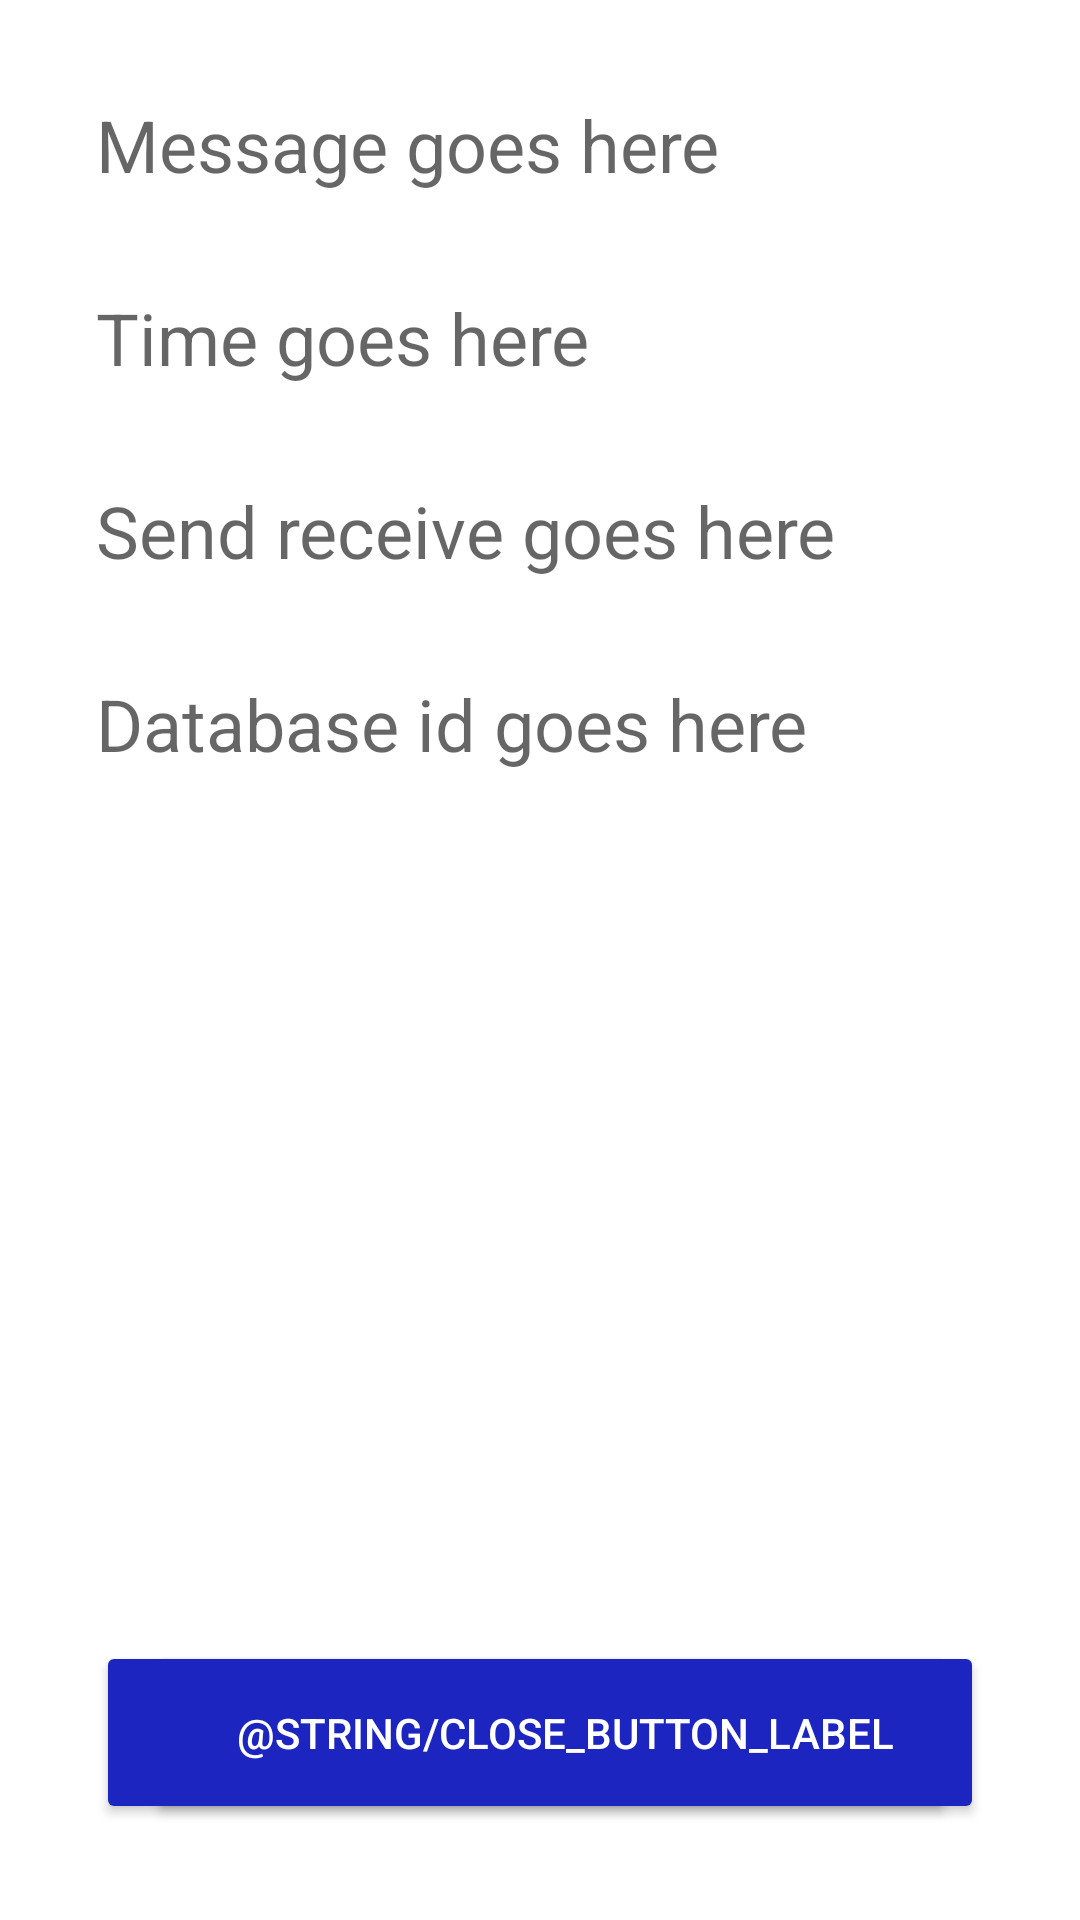

Produce the Android XML layout that renders to this screen, including the resource entries it uses.
<!-- AndroidManifest.xml: application theme Theme.SeemasAndroidLabs -->
<!-- res/layout/details_layout.xml -->
<?xml version="1.0" encoding="utf-8"?>
<androidx.constraintlayout.widget.ConstraintLayout xmlns:android="http://schemas.android.com/apk/res/android"
    xmlns:app="http://schemas.android.com/apk/res-auto"
    xmlns:tools="http://schemas.android.com/tools"
    android:layout_width="match_parent"
    android:layout_height="match_parent"
    android:background="@color/white"
    >

    <TextView
        android:id="@+id/messageView"
        android:layout_width="wrap_content"
        android:layout_height="wrap_content"
        android:layout_marginStart="32dp"
        android:layout_marginTop="32dp"
        android:hint="Message goes here"
        android:textSize="24sp"
        app:layout_constraintStart_toStartOf="parent"
        app:layout_constraintTop_toTopOf="parent" />

    <TextView
        android:id="@+id/timeView"
        android:layout_width="wrap_content"
        android:layout_height="wrap_content"
        android:layout_marginStart="32dp"
        android:layout_marginTop="32dp"
        android:hint="Time goes here"
        android:textSize="24sp"
        app:layout_constraintStart_toStartOf="parent"
        app:layout_constraintTop_toBottomOf="@+id/messageView" />


    <TextView
        android:id="@+id/sendView"
        android:layout_width="wrap_content"
        android:layout_height="wrap_content"
        android:layout_marginStart="32dp"
        android:layout_marginTop="32dp"
        android:hint="Send receive goes here"
        android:textSize="24sp"
        app:layout_constraintStart_toStartOf="parent"
        app:layout_constraintTop_toBottomOf="@+id/timeView" />

    <TextView
        android:id="@+id/databaseIdView"
        android:layout_width="wrap_content"
        android:layout_height="wrap_content"
        android:layout_marginStart="32dp"
        android:layout_marginTop="32dp"
        android:hint="Database id goes here"
        android:textSize="24sp"
        app:layout_constraintStart_toStartOf="parent"
        app:layout_constraintTop_toBottomOf="@+id/sendView" />


    <Button
        android:id="@+id/deleteButton"
        android:layout_width="wrap_content"
        android:layout_height="wrap_content"
        android:paddingVertical="21dp"
        android:paddingHorizontal="30dp"
        android:layout_marginStart="32dp"
        android:layout_marginBottom="32dp"
        android:backgroundTint="@color/my_primary"
        android:text="@string/delete_button_label"
        android:textAllCaps="true"
        android:textColor="@android:color/white"
        app:layout_constraintBottom_toBottomOf="parent"
        app:layout_constraintStart_toStartOf="parent" />

    <Button
        android:id="@+id/closeButton"
        android:layout_width="wrap_content"
        android:layout_height="wrap_content"
        android:layout_marginEnd="32dp"
        android:layout_marginBottom="32dp"
        android:backgroundTint="@color/my_primary"
        android:paddingHorizontal="30dp"
        android:paddingVertical="21dp"
        android:text="@string/close_button_label"
        android:textAllCaps="true"
        android:textColor="@android:color/white"
        app:layout_constraintBottom_toBottomOf="parent"
        app:layout_constraintEnd_toEndOf="parent" />
</androidx.constraintlayout.widget.ConstraintLayout>
<!-- resources referenced by this layout -->
<resources>
  <color name="my_primary">#1D25C1</color>
  <color name="white">#FFFFFFFF</color>
  <style name="Theme.SeemasAndroidLabs" parent="Theme.MaterialComponents.DayNight.DarkActionBar">
          
          <item name="colorPrimary">@color/my_primary</item>
          <item name="colorPrimaryVariant">@color/my_primary</item>
          <item name="colorOnPrimary">@color/white</item>
          
          <item name="colorSecondary">@color/my_secondary</item>
          <item name="colorSecondaryVariant">@color/my_secondary</item>
          <item name="colorOnSecondary">@color/black</item>
          
          <item name="android:statusBarColor" tools:targetApi="l">@color/my_statusbar</item>
          
          <item name="android:textColor">@color/my_text</item>
  
          <item name="windowActionBar">false</item>
          <item name="windowNoTitle">true</item>
      </style>
  <color name="my_secondary">#FF6200EE</color>
  <color name="black">#FF000000</color>
  <color name="my_statusbar">#3F51B5</color>
  <color name="my_text">#ED0A0A</color>
</resources>
